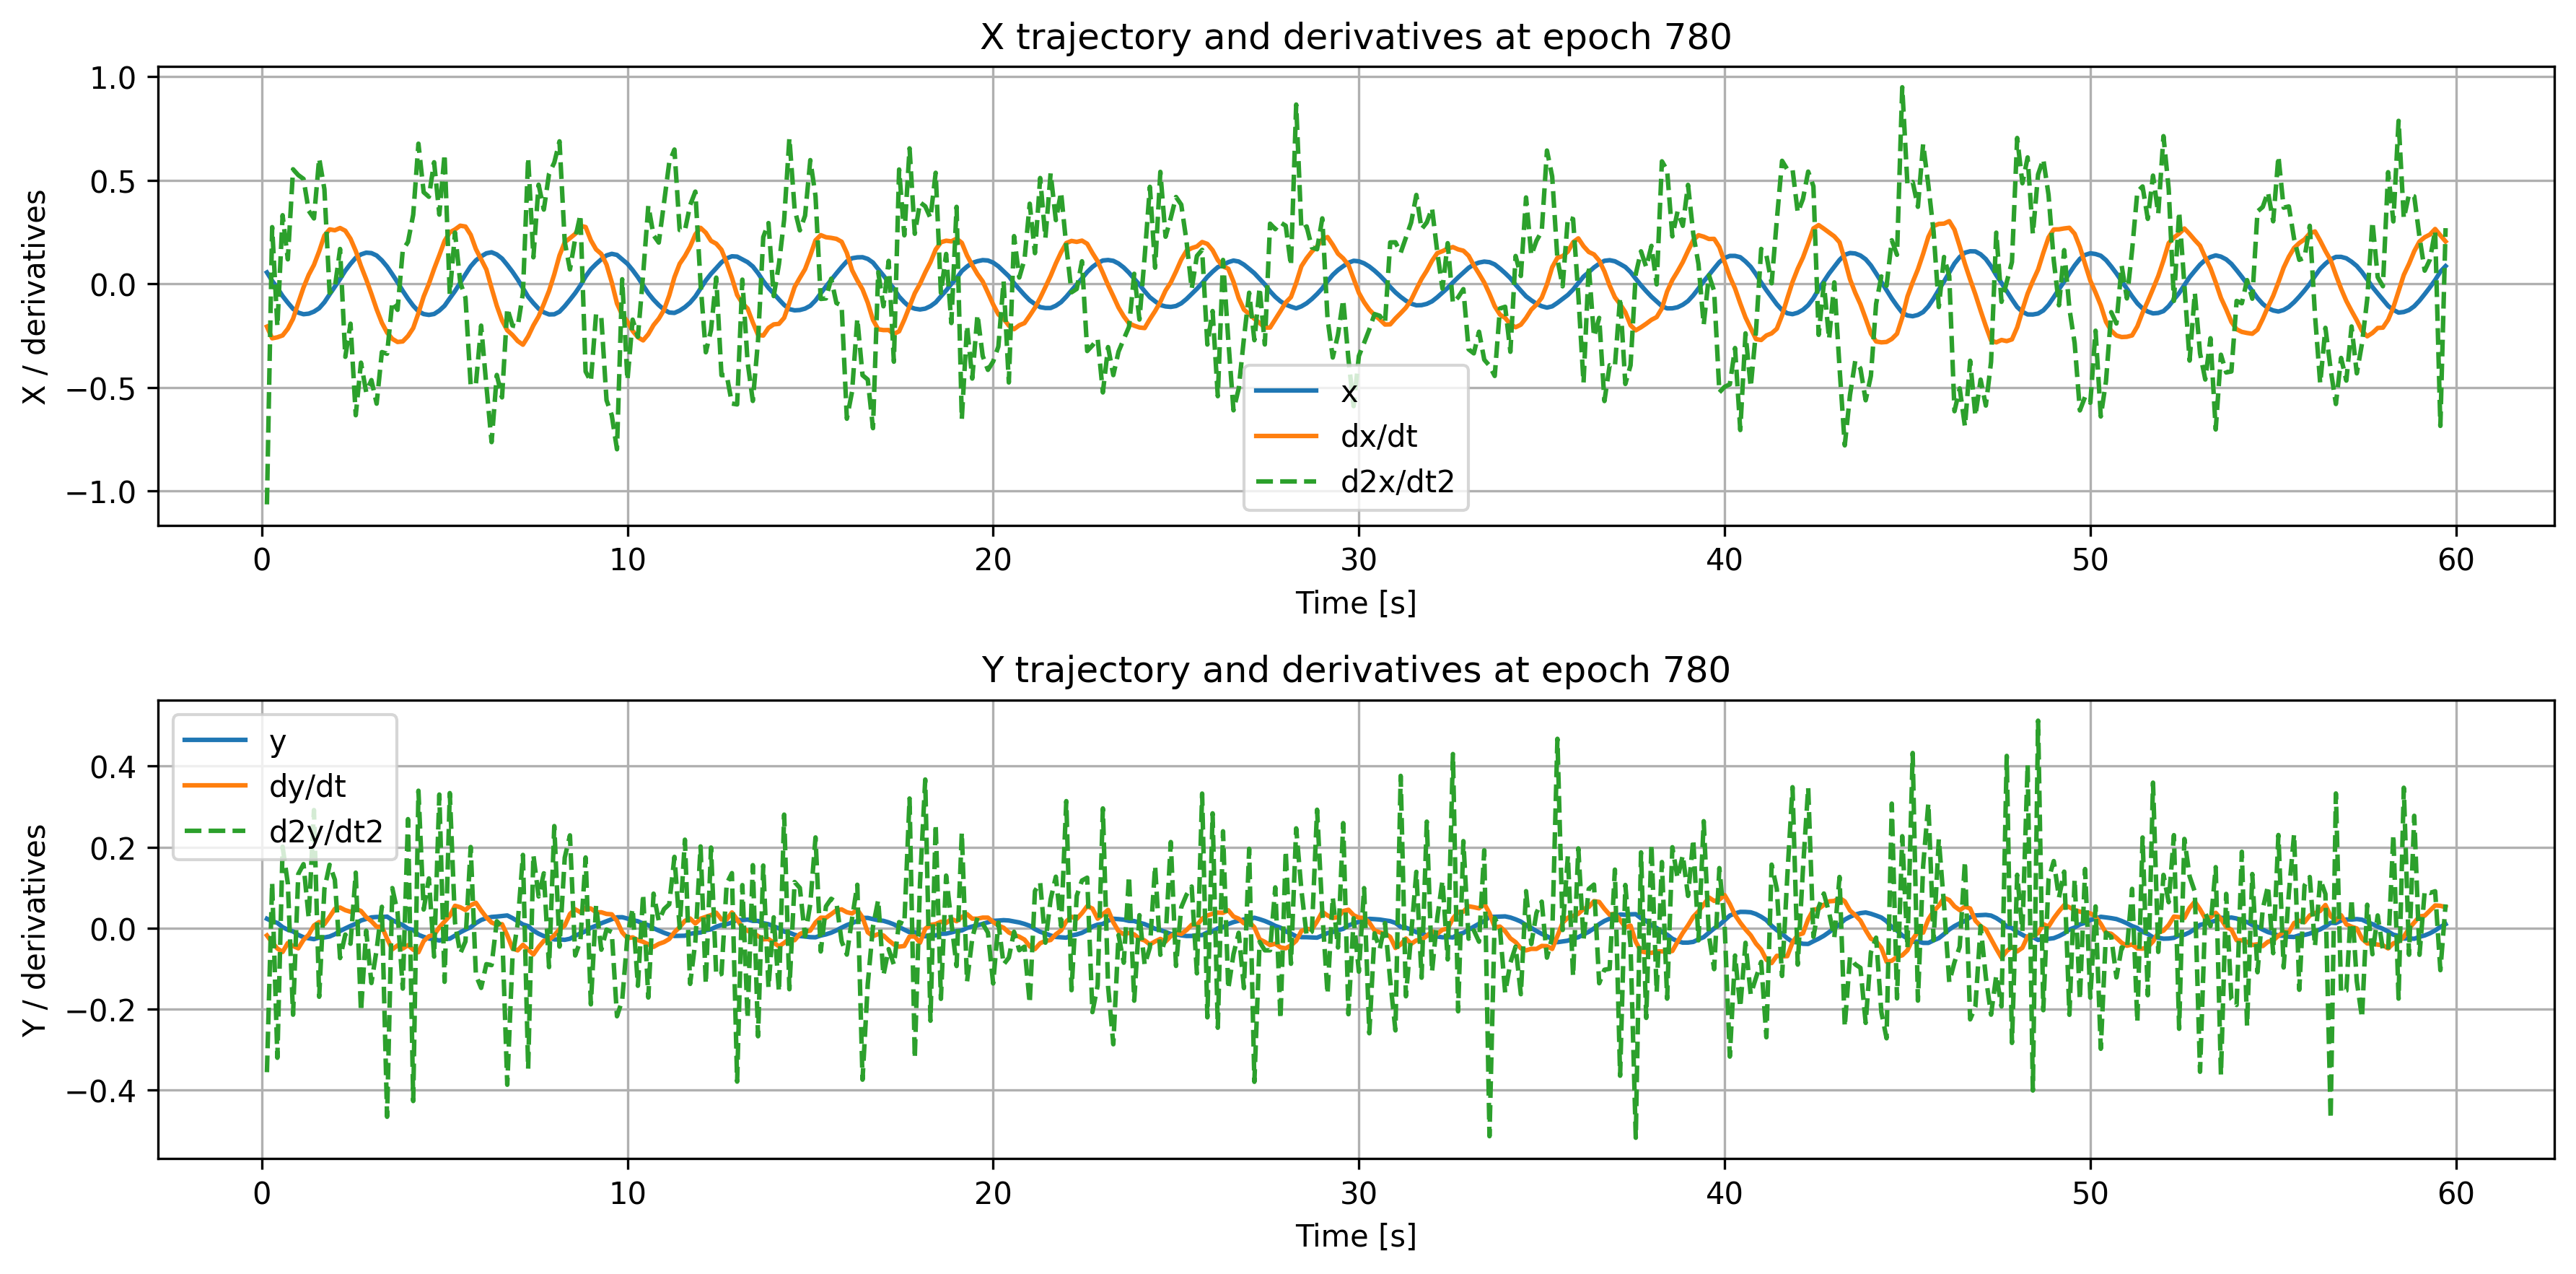

Data behind this chart, as committed beside it:
time, x, dxdt, d2xdt2, y, dydt, d2ydt2
0.1429, 0.05553, -0.206, -1.064, 0.02284, -0.01843, -0.3564
0.2857, 0.01526, -0.2624, 0.2742, 0.01657, -0.03585, 0.1126
0.4286, -0.01943, -0.2574, -0.2052, 0.01259, -0.05072, -0.3208
0.5714, -0.0583, -0.2484, 0.3317, 0.002074, -0.05928, 0.201
0.7143, -0.0904, -0.2162, 0.1188, -0.004343, -0.03706, 0.1101
0.8571, -0.1201, -0.1682, 0.5535, -0.008513, -0.0445, -0.2143
1.0, -0.1384, -0.09112, 0.5254, -0.01706, -0.05028, 0.1334
1.143, -0.1461, -0.01736, 0.5071, -0.02288, -0.02948, 0.1578
1.286, -0.1434, 0.04408, 0.353, -0.02548, -0.01645, 0.02453
1.429, -0.1335, 0.09188, 0.3162, -0.02758, 0.006121, 0.2915
1.571, -0.1172, 0.1578, 0.6064, -0.02373, 0.0148, -0.17
1.714, -0.08843, 0.2338, 0.4574, -0.02335, 0.009544, 0.09648
1.857, -0.05037, 0.2634, -0.04274, -0.021, 0.0276, 0.1563
2.0, -0.01318, 0.2591, -0.01691, -0.01546, 0.0473, 0.1194
2.143, 0.02366, 0.27, 0.1688, -0.007489, 0.05052, -0.07438
2.286, 0.06395, 0.2569, -0.3517, -0.001032, 0.04404, -0.01622
2.429, 0.09707, 0.2181, -0.1919, 0.005095, 0.04011, -0.03892
2.571, 0.1263, 0.1591, -0.6336, 0.01043, 0.0471, 0.1368
2.714, 0.1425, 0.08673, -0.3799, 0.01855, 0.04213, -0.2063
2.857, 0.151, 0.02228, -0.5224, 0.02246, 0.02691, -0.006682
3.0, 0.1489, -0.04817, -0.464, 0.02624, 0.01672, -0.136
3.143, 0.1373, -0.1226, -0.5778, 0.02724, 0.003183, -0.05353
3.286, 0.1139, -0.1873, -0.3289, 0.02715, 0.003105, 0.05244
3.429, 0.08375, -0.2349, -0.3369, 0.02813, -0.02648, -0.4667
3.571, 0.04676, -0.2651, -0.08552, 0.01958, -0.05277, 0.09863
3.714, 0.00802, -0.2801, -0.125, 0.01305, -0.04296, 0.03878
3.857, -0.03327, -0.2774, 0.1629, 0.00731, -0.05089, -0.1499
4.0, -0.07124, -0.2513, 0.2028, -0.001489, -0.04237, 0.2691
4.143, -0.1051, -0.2129, 0.334, -0.004795, -0.0537, -0.4277
4.286, -0.1321, -0.1407, 0.677, -0.01683, -0.06001, 0.3394
4.429, -0.1453, -0.06073, 0.4428, -0.02194, -0.03251, 0.04566
4.571, -0.1494, 0.0009498, 0.4207, -0.02612, -0.0205, 0.1225
4.714, -0.145, 0.07296, 0.5874, -0.0278, -0.0168, -0.07077
4.857, -0.1286, 0.1388, 0.3347, -0.03092, 0.001706, 0.3299
5.0, -0.1053, 0.2075, 0.6268, -0.02731, 0.01577, -0.1331
5.143, -0.06929, 0.2488, -0.04931, -0.02642, 0.03008, 0.3335
5.286, -0.03425, 0.263, 0.2483, -0.01872, 0.05486, 0.01338
5.429, 0.005846, 0.2812, 0.007587, -0.01074, 0.0513, -0.06324
5.571, 0.0461, 0.2771, -0.06618, -0.00406, 0.0444, -0.03325
5.714, 0.08501, 0.2374, -0.4895, 0.001944, 0.05633, 0.2002
5.857, 0.1139, 0.1679, -0.4826, 0.01203, 0.06229, -0.1167
6.0, 0.133, 0.1191, -0.2011, 0.01974, 0.04337, -0.1481
6.143, 0.148, 0.06972, -0.4903, 0.02442, 0.02641, -0.08934
6.286, 0.1529, -0.01983, -0.7633, 0.02729, 0.01347, -0.09182
6.429, 0.1423, -0.1057, -0.4393, 0.02827, 0.008102, 0.01672
6.571, 0.1227, -0.1762, -0.5475, 0.0296, 0.009528, 0.003239
6.714, 0.09194, -0.2237, -0.1173, 0.03099, -0.01792, -0.3875
6.857, 0.05879, -0.2464, -0.2009, 0.02448, -0.05078, -0.07266
7.0, 0.02154, -0.2755, -0.2057, 0.01648, -0.05522, 0.01057
7.143, -0.01992, -0.2933, -0.0441, 0.008704, -0.04156, 0.1807
7.286, -0.06227, -0.2529, 0.6097, 0.004611, -0.05351, -0.348
7.429, -0.09217, -0.2002, 0.1286, -0.006584, -0.06546, 0.1806
7.571, -0.1195, -0.1568, 0.479, -0.01409, -0.047, 0.0779
7.714, -0.137, -0.09692, 0.3589, -0.02001, -0.03178, 0.1352
7.857, -0.1471, -0.03328, 0.532, -0.02317, -0.02903, -0.09676
8.0, -0.1465, 0.04655, 0.5856, -0.02831, -0.01794, 0.2519
8.143, -0.1338, 0.1376, 0.6884, -0.0283, -0.003231, -0.04596
8.286, -0.1072, 0.2013, 0.2039, -0.02923, 0.005896, 0.1737
8.429, -0.07634, 0.2208, 0.06978, -0.02661, 0.03466, 0.229
8.571, -0.04408, 0.2414, 0.2183, -0.01933, 0.04617, -0.06795
... 358 more rows
